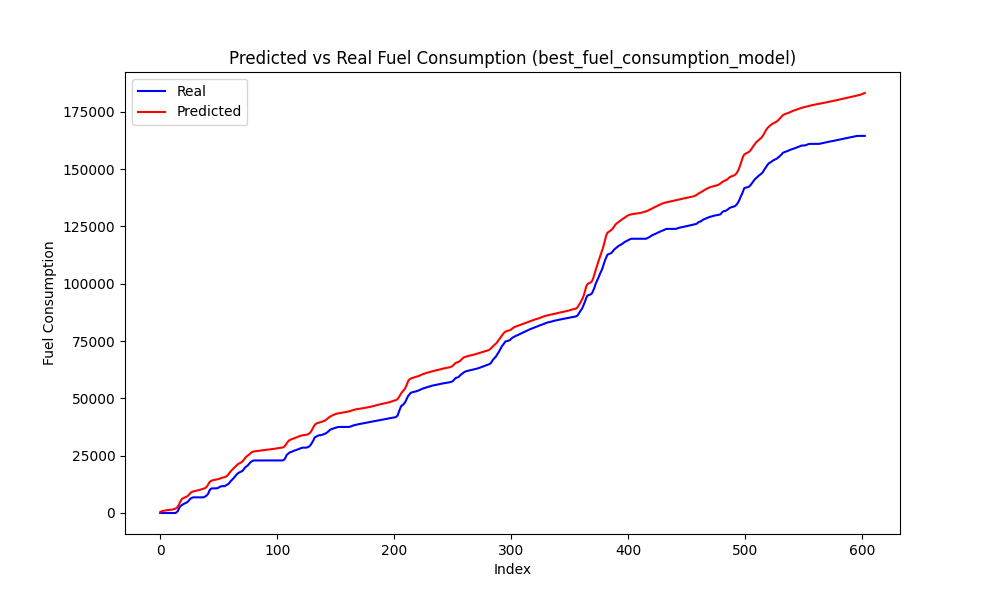

The file beside this chart, header and first rows:
Speed, Actual, Predicted, Predicted_Diff, Actual_Diff
75, 0.0, 690.4, 301.7, 0.0
75, 0.0, 876.8, 186.4, 0.0
74, 0.0, 985.7, 108.9, 0.0
74, 0.0, 1071, 85.69, 0.0
73, 0.0, 1153, 81.41, 0.0
73, 0.0, 1238, 84.98, 0.0
72, 0.0, 1310, 72.49, 0.0
72, 0.0, 1369, 58.62, 0.0
71, 0.0, 1418, 49.58, 0.0
70, 0.0, 1492, 73.11, 0.0
70, 0.0, 1609, 117.8, 0.0
70, 0.0, 1753, 143.9, 0.0
69, 0.0, 1927, 173.5, 0.0
69, 312.9, 2217, 290.2, 312.9
69, 808.6, 2761, 543.7, 495.8
70, 1968, 3656, 895.8, 1159
71, 2777, 4768, 1112, 809.2
72, 3316, 5743, 974.6, 538.8
72, 3631, 6313, 569.6, 314.9
72, 3996, 6588, 275.2, 365.4
72, 4211, 6775, 187.5, 214.4
71, 4428, 6972, 196.5, 217.5
71, 4699, 7252, 279.9, 271.2
71, 5175, 7695, 443.2, 475.5
72, 5808, 8288, 592.7, 632.9
72, 6319, 8831, 543.6, 511.1
72, 6596, 9181, 350.2, 277.2
72, 6808, 9369, 188, 211.5
71, 6828, 9493, 123.7, 20.62
71, 6828, 9607, 113.7, 0.0
70, 6828, 9717, 110.1, 0.0
70, 6828, 9834, 117.4, 0.0
69, 6828, 9966, 132, 0.0
69, 6828, 10129, 162.5, 0.0
69, 6828, 10297, 167.7, 0.0
68, 6828, 10444, 147.7, 0.0
68, 6828, 10589, 145, 0.0
67, 7076, 10772, 182.8, 247.6
67, 7366, 11085, 313.1, 289.9
67, 7816, 11645, 559.7, 450.2
68, 8448, 12471, 826, 632.6
69, 9738, 13313, 842, 1290
69, 10457, 13875, 561.5, 718.6
69, 10714, 14146, 271.4, 256.8
69, 10750, 14286, 140.5, 35.75
68, 10750, 14395, 108.2, 0.0
68, 10750, 14501, 106.8, 0.0
67, 10750, 14605, 103.1, 0.0
67, 10859, 14714, 109, 109.1
66, 11137, 14843, 129.7, 277.8
66, 11396, 15026, 182.7, 258.9
66, 11644, 15237, 210.6, 248.9
66, 11712, 15404, 167.1, 67.56
65, 11712, 15521, 117.2, 0.0
64, 11712, 15648, 127, 0.0
64, 12022, 15840, 192.6, 309.7
64, 12281, 16163, 322.2, 259.4
64, 12586, 16679, 516.5, 304.7
65, 13047, 17359, 680.1, 461.8
66, 13764, 18043, 683.2, 716.9
... 542 more rows
